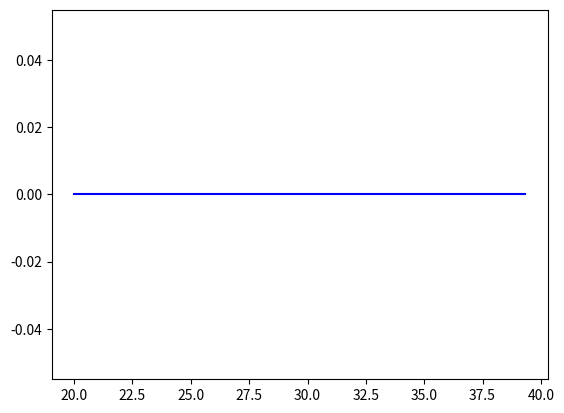

Here is the Python script that generated this plot: (Note: this script raises an exception after producing the figure.)
# -*- coding: utf-8 -*-
"""
Created on Sun Jul  7 08:12:35 2019

[redacted]
"""

import numpy as np
import matplotlib.pyplot as plt

t = np.linspace(20,80, num=60)
x = np.zeros(60);

x[20:40]=1;

plt.plot(t[0:20],x[0:20],'b')
plt.hold
plt.plot([40,40],[0,1],'b--');
plt.plot(t[20:40],x[20:40],'b')
plt.plot([60,60],[0,1],'b--');
plt.plot(t[40:],x[40:],'b')
plt.plot(40,0.5,'bo')
plt.plot(60,0.5,'bo')
plt.plot(40,0,'bo',markerfacecolor = 'white')
plt.plot(40,1,'bo',markerfacecolor = 'white')
plt.plot(60,0,'bo',markerfacecolor = 'white')
plt.plot(60,1,'bo',markerfacecolor = 'white')


plt.xticks([50], ('a'))
plt.show();
